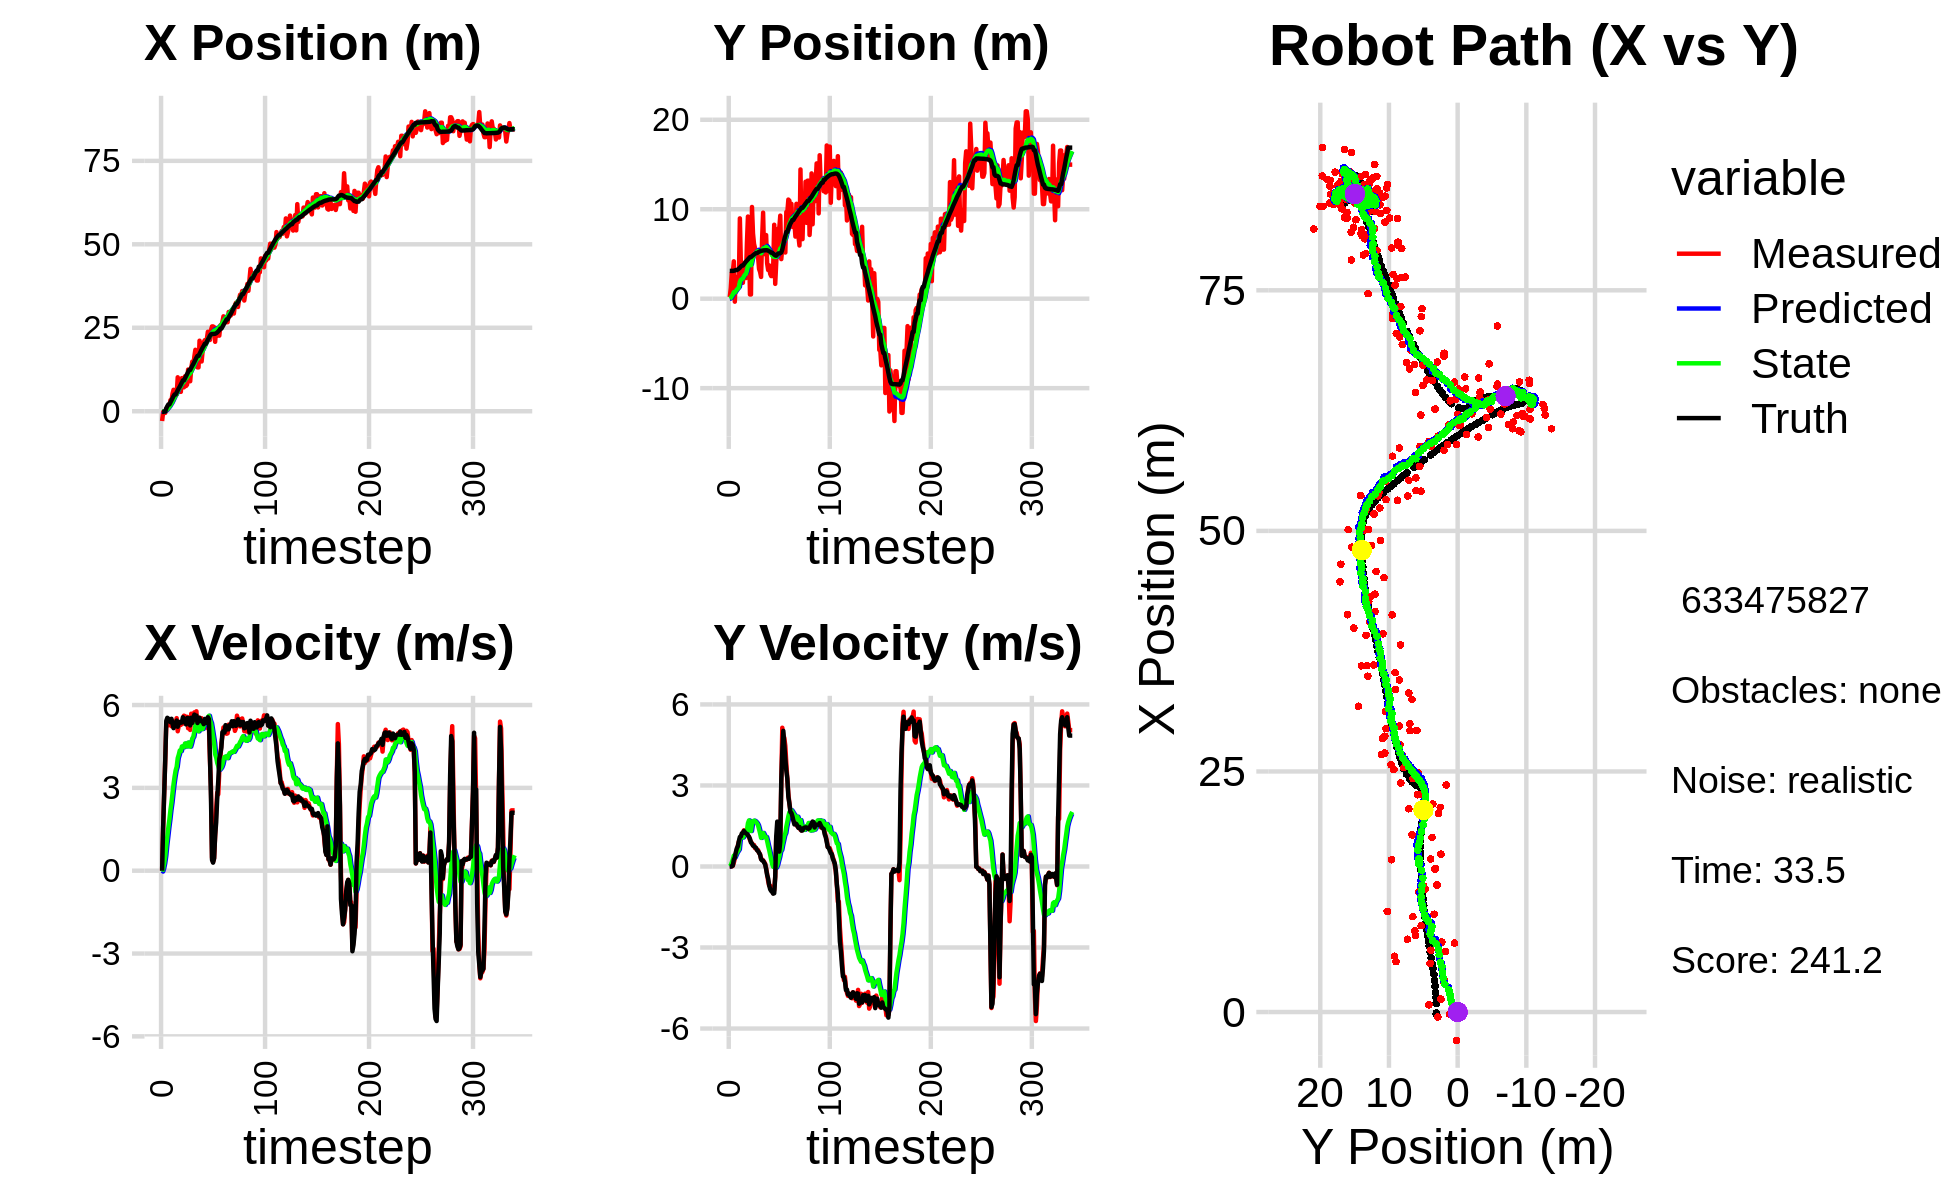

The file beside this chart, header and first rows:
0.000000000000000000e+00, 0.000000000000000000e+00, 0.000000000000000000e+00, 0.000000000000000000e+00, 0.000000000000000000e+00, 0.000000000000000000e+00, 0.000000000000000000e+00, 0.000000000000000000e+00, 0.000000000000000000e+00, 0.000000000000000000e+00, 0.000000000000000000e+00, 0.000000000000000000e+00, -2.078888566717498887e-01, 3.108019351991111456e+00, 0.000000000000000000e+00, 0.000000000000000000e+00, 0.000000000000000000e+00, -4.696544492617249489e-04
-2.939032092885561109e+00, 1.853716367948763100e-01, 0.000000000000000000e+00, -0.000000000000000000e+00, 0.000000000000000000e+00, 0.000000000000000000e+00, 0.000000000000000000e+00, 0.000000000000000000e+00, -1.568587437793280970e-01, 1.303808142031192933e-02, -3.040216681583764180e-02, 4.534499671169795083e-03, -2.078888566717498887e-01, 3.108019351991111456e+00, 0.000000000000000000e+00, 0.000000000000000000e+00, 0.000000000000000000e+00, 4.163321500527672470e-05
-2.221300232395540808e-01, 1.174514769409070070e+00, 1.570000015097748003e+00, -3.424801136080176745e-04, -1.598989604609118709e-01, 1.349153138742890945e-02, -3.040216681583764180e-02, 4.534499671169795083e-03, -1.306080350538624257e-01, 9.248783137233937413e-02, 8.000176103632593294e-02, 4.345441721180470784e-02, -2.078888566717498887e-01, 3.108019351991111456e+00, 1.600000000000000089e+00, 1.000000000000000021e-03, 1.600000023841857910e+00, 2.181401941925287247e-04
-5.081800673068455065e-01, 2.891407373748581033e+00, 2.808999948425453752e+00, -6.127558039556894398e-04, -1.226078589502298255e-01, 9.683327309351984213e-02, 8.000176103632593294e-02, 4.345441721180470784e-02, -6.691755926683383426e-02, 2.832223757612012394e-01, 2.671605637720391724e-01, 1.486818535297845800e-01, -1.114342364301645488e-01, 3.108066651201126351e+00, 2.799999999999999822e+00, 8.000000000000000167e-03, 2.799999952316284180e+00, 2.181401941925287247e-04
-5.081800673068455065e-01, 2.891407373748581033e+00, 4.011932222827631733e+00, 2.333479886832343780e-02, -4.020150288962991147e-02, 2.980905611141796974e-01, 2.671605637720391724e-01, 1.486818535297845800e-01, 6.272658416788119695e-02, 4.663857086457510182e-01, 5.293157596695681200e-01, 2.474506167930994871e-01, -1.114342364301645488e-01, 3.108066651201126351e+00, 4.000000000000000000e+00, 3.300000000000000155e-02, 4.000000000000000000e+00, -5.816283635795116425e-03
7.447109073879663033e-01, 4.178582105307982353e+00, 5.321189734085320033e+00, 1.388103977726537763e-01, 1.156581601348380117e-01, 4.911307703250609724e-01, 5.293157596695681200e-01, 2.474506167930994871e-01, 3.465247662949823004e-01, 7.339433696862212031e-01, 9.123133217003572826e-01, 4.024294268130198526e-01, 8.741538378550820498e-01, 3.125072392964230339e+00, 5.426999999999999602e+00, 2.479999999999999982e-01, 5.433000087738037109e+00, -2.608043141663074493e-02
3.529518695565675435e-01, -3.300522143109331785e-01, 5.265206638903453751e+00, 2.865755666479903874e-01, 4.377560984650180620e-01, 7.741863123675232217e-01, 9.123133217003572826e-01, 4.024294268130198526e-01, 6.235900596165204757e-01, 6.938135443610466968e-01, 1.236030773867036636e+00, 3.433277948517725608e-01, 1.501515135199336770e+00, 3.158025427263826845e+00, 5.536999999999999922e+00, 3.270000000000000129e-01, 5.546000003814697266e+00, -5.437451973557472229e-02
1.352878973190318357e+00, 2.433952144035355758e+00, 5.264899199076896963e+00, 4.718368829899926564e-01, 7.471931370032240949e-01, 7.281463238462239085e-01, 1.236030773867036636e+00, 3.433277948517725608e-01, 9.767149990120621572e-01, 8.503405527332128511e-01, 1.564074095979439472e+00, 4.315729609244060572e-01, 2.030232176433413027e+00, 3.201848796237529271e+00, 5.508000000000000007e+00, 5.280000000000000249e-01, 5.532999992370605469e+00, -8.938057720661163330e-02
1.352878973190318357e+00, 2.433952144035355758e+00, 5.375674551148151181e+00, 6.172857397199430496e-01, 1.133122408610006016e+00, 8.934978488256534179e-01, 1.564074095979439472e+00, 4.315729609244060572e-01, 1.334724054471899013e+00, 1.007877103407947894e+00, 1.856705144179920497e+00, 5.161020977478537608e-01, 2.030232176433413027e+00, 3.201848796237529271e+00, 5.459999999999999964e+00, 6.740000000000000435e-01, 5.500999927520751953e+00, -1.143286973237991333e-01
3.311702177197126673e+00, 1.941540910138149556e+00, 5.309228283862891473e+00, 7.645844308795177735e-01, 1.520394568889890996e+00, 1.059487313182733370e+00, 1.856705144179920497e+00, 5.161020977478537608e-01, 1.821335879548365622e+00, 1.132438546082477959e+00, 2.194094184637233713e+00, 5.732347086994550311e-01, 2.660046323736061868e+00, 3.272629095531299548e+00, 5.381000000000000227e+00, 7.459999999999999964e-01, 5.433000087738037109e+00, -1.430271267890930176e-01
3.146984323912118242e+00, 2.003792269765202860e+00, 5.232220653841157088e+00, 9.229507992691865503e-01, 2.040745298012089037e+00, 1.189762016952423451e+00, 2.194094184637233713e+00, 5.732347086994550311e-01, 2.276417392024112640e+00, 1.263362141319424481e+00, 2.466962392566989237e+00, 6.325888830259279727e-01, 3.280285582187764781e+00, 3.360193354898928675e+00, 5.501000000000000334e+00, 9.350000000000000533e-01, 5.579999923706054688e+00, -1.746013462543487549e-01
5.240312680574903403e+00, 8.979059112722140412e+00, 5.414407833351063459e+00, 9.550881677155693694e-01, 2.523113631280811564e+00, 1.326621029622017334e+00, 2.466962392566989237e+00, 6.325888830259279727e-01, 2.875239792526847360e+00, 1.870891226899055848e+00, 2.809461143379127890e+00, 1.013207278704651326e+00, 3.909256681794976540e+00, 3.469301594368657149e+00, 5.318999999999999950e+00, 1.092000000000000082e+00, 5.429999828338623047e+00, -1.746013462543487549e-01
6.421562299435290555e+00, 3.911757601714354493e+00, 5.211555484196658483e+00, 1.088422792830964436e+00, 3.156185906864759971e+00, 1.972211954769520936e+00, 2.809461143379127890e+00, 1.013207278704651326e+00, 3.523701646943925070e+00, 2.110251524256136602e+00, 3.138722721071125932e+00, 1.109010288921758347e+00, 4.516792997677351096e+00, 3.594659818285326214e+00, 5.161999999999999922e+00, 1.110999999999999988e+00, 5.280000209808349609e+00, -2.058885693550109863e-01
6.279032572977731874e+00, 1.781419289928052319e+00, 5.303390148607442178e+00, 1.179636759776095278e+00, 3.837573919051037841e+00, 2.221152553148312503e+00, 3.138722721071125932e+00, 1.109010288921758347e+00, 4.133431707763580043e+00, 2.194132013372649403e+00, 3.409726480918605862e+00, 1.092076477046551197e+00, 5.013325437503223014e+00, 3.705372704676831663e+00, 5.354000000000000092e+00, 1.229000000000000092e+00, 5.493000030517578125e+00, -2.188675999641418457e-01
6.279032572977731874e+00, 1.781419289928052319e+00, 5.354984055272312915e+00, 1.241433509411559832e+00, 4.474404355855440940e+00, 2.303339661077304701e+00, 3.409726480918605862e+00, 1.092076477046551197e+00, 4.712103827642489584e+00, 2.274395463364974113e+00, 3.632993739909684994e+00, 1.075361609695626885e+00, 5.013325437503223014e+00, 3.705372704676831663e+00, 5.350999999999999979e+00, 1.241999999999999993e+00, 5.493000030517578125e+00, -2.278035432100296021e-01
5.048686489153944024e+00, 4.000795421954467912e+00, 5.524826896430143464e+00, 1.339967206272397293e+00, 5.075403201633458039e+00, 2.381931624334536757e+00, 3.632993739909684994e+00, 1.075361609695626885e+00, 5.172442569233138165e+00, 2.507793989227177445e+00, 3.761311578439048287e+00, 1.164612843340643078e+00, 5.631973966776871343e+00, 3.848633838749328628e+00, 5.437999999999999723e+00, 1.316999999999999948e+00, 5.594999790191650391e+00, -2.379411011934280396e-01
1.016133473840817736e+01, 3.409835350998559722e+00, 5.049500707468062011e+00, 1.229370523003249893e+00, 5.548573727077043216e+00, 2.624255273561241886e+00, 3.761311578439048287e+00, 1.164612843340643078e+00, 5.965986531420519157e+00, 2.682273859254602488e+00, 4.076185226791417371e+00, 1.204466533665361938e+00, 6.253699049680592204e+00, 3.998364521810334082e+00, 5.213000000000000078e+00, 1.266999999999999904e+00, 5.364999771118164062e+00, -2.388175278902053833e-01
7.268041685480393532e+00, 2.308067513245307900e+00, 5.248210690874074658e+00, 1.206031512545379103e+00, 6.373605054099661160e+00, 2.802720512621138749e+00, 4.076185226791417371e+00, 1.204466533665361938e+00, 6.502882414773980102e+00, 2.768211326616609735e+00, 4.199483585054735180e+00, 1.181575962125193335e+00, 6.857111677105007352e+00, 4.145327878873173333e+00, 5.339000000000000412e+00, 1.225999999999999979e+00, 5.478000164031982422e+00, -2.258771061897277832e-01
8.461048111535987459e+00, 6.238402797156987312e+00, 5.371009973800211057e+00, 1.234250616855429250e+00, 6.922830773279454064e+00, 2.886368922829129158e+00, 4.199483585054735180e+00, 1.181575962125193335e+00, 7.101192936805086120e+00, 3.123498257291253299e+00, 4.353993046815694434e+00, 1.339155395260325676e+00, 7.365639433466651731e+00, 4.263193441815560369e+00, 5.387999999999999901e+00, 1.207000000000000073e+00, 5.520999908447265625e+00, -2.258771061897277832e-01
5.798826917707456730e+00, 9.184179378317891107e+00, 5.280209523411556027e+00, 1.159407121625605663e+00, 7.536592241486655297e+00, 3.257413796817286045e+00, 4.353993046815694434e+00, 1.339155395260325676e+00, 7.452167214741123757e+00, 3.663858593512260065e+00, 4.330656907592770999e+00, 1.603705479600538775e+00, 7.984076246373889241e+00, 4.400249554124043172e+00, 5.357999999999999652e+00, 1.149000000000000021e+00, 5.480000019073486328e+00, -2.161458134651184082e-01
9.909149989661239388e+00, 6.533635688698304023e+00, 5.365437191806707418e+00, 1.099825136792857316e+00, 7.885232905500401124e+00, 3.824229141472313742e+00, 4.330656907592770999e+00, 1.603705479600538775e+00, 8.093704435510701956e+00, 3.990013285402801202e+00, 4.499175159782533129e+00, 1.704428110590896939e+00, 8.599976286172548612e+00, 4.529387069291365364e+00, 5.368000000000000327e+00, 1.102000000000000091e+00, 5.480000019073486328e+00, -2.021825909614562988e-01
7.161186918413731561e+00, 4.710447319427322199e-01, 5.327377446266772232e+00, 9.812933105058404548e-01, 8.543621951488955091e+00, 4.160456096461890851e+00, 4.499175159782533129e+00, 1.704428110590896939e+00, 8.480892145908251578e+00, 3.867486526286367798e+00, 4.486528640507588150e+00, 1.501943078665072484e+00, 9.236250624102877893e+00, 4.649731827987324984e+00, 5.557999999999999829e+00, 1.024999999999999911e+00, 5.651999950408935547e+00, -1.821563839912414551e-01
7.161186918413731561e+00, 4.710447319427322199e-01, 5.613694993925540722e+00, 9.163922823568292353e-01, 8.929545009959010571e+00, 4.017680834152875136e+00, 4.486528640507588150e+00, 1.501943078665072484e+00, 8.852667101371787695e+00, 3.741324122269157115e+00, 4.474779003948050615e+00, 1.313133288795519604e+00, 9.236250624102877893e+00, 4.649731827987324984e+00, 5.418000000000000149e+00, 8.840000000000000080e-01, 5.489999771118164062e+00, -1.618149876594543457e-01
1.045642267195158404e+01, 1.025264926064191329e+01, 5.595858586126006173e+00, 8.563206968593976010e-01, 9.300145001766592756e+00, 3.872637451148709165e+00, 4.474779003948050615e+00, 1.313133288795519604e+00, 9.446728738166170203e+00, 4.298422436739307351e+00, 4.605859392334596514e+00, 1.582543443011769746e+00, 9.867554411262831948e+00, 4.756245566291804394e+00, 5.424000000000000377e+00, 8.489999999999999769e-01, 5.489999771118164062e+00, -1.518495827913284302e-01
7.563645348302459936e+00, 7.307435227184890358e+00, 5.410765032530677310e+00, 7.750991152691329988e-01, 9.907314677399629232e+00, 4.456676781040484592e+00, 4.605859392334596514e+00, 1.582543443011769746e+00, 9.769482200546653061e+00, 4.618617160417346490e+00, 4.544465238296486298e+00, 1.675262218406905035e+00, 1.048007272176652549e+01, 4.850642634703059564e+00, 5.299000000000000377e+00, 7.770000000000000240e-01, 5.355000019073486328e+00, -1.422833055257797241e-01
7.954144224773529892e+00, 6.137927485221037038e+00, 5.572117989960020168e+00, 7.982131358923955089e-01, 1.022392872437630196e+01, 4.786143382258036816e+00, 4.544465238296486298e+00, 1.675262218406905035e+00, 1.010319624610136380e+01, 4.839837922690293226e+00, 4.501448318986820851e+00, 1.696879399632864827e+00, 1.110620568721724588e+01, 4.940627647763035313e+00, 5.527000000000000135e+00, 7.479999999999999982e-01, 5.577000141143798828e+00, -1.422833055257797241e-01
1.248250876334033954e+01, 5.652257634897278393e+00, 5.158844778960564703e+00, 6.764098322131676388e-01, 1.055334107800004517e+01, 5.009525862653579686e+00, 4.501448318986820851e+00, 1.696879399632864827e+00, 1.073509101698810575e+01, 5.006919703214909312e+00, 4.639349867645752745e+00, 1.680081701974767583e+00, 1.173946832079447944e+01, 5.024446917900669440e+00, 5.530999999999999694e+00, 7.169999999999999707e-01, 5.465000152587890625e+00, -1.303728222846984863e-01
8.972647175345436210e+00, 5.307850671953701749e+00, 5.454076921797221367e+00, 6.856065355796666649e-01, 1.119902600375268165e+01, 5.174927873412386248e+00, 4.639349867645752745e+00, 1.680081701974767583e+00, 1.107051091557110389e+01, 5.137910354576071370e+00, 4.584365203264928468e+00, 1.641588561408119151e+00, 1.236374543606300769e+01, 5.102764678616027894e+00, 5.463000000000000078e+00, 6.850000000000000533e-01, 5.506000041961669922e+00, -1.250494122505187988e-01
8.972647175345436210e+00, 5.307850671953701749e+00, 5.096637066245292225e+00, 6.099004489334112211e-01, 1.152894743589759585e+01, 5.302069210716883418e+00, 4.584365203264928468e+00, 1.641588561408119151e+00, 1.135951274877416850e+01, 5.254511593168554207e+00, 4.493253734873984939e+00, 1.595858195600671214e+00, 1.236374543606300769e+01, 5.102764678616027894e+00, 5.261999999999999567e+00, 6.059999999999999831e-01, 5.296999931335449219e+00, -1.191008687019348145e-01
1.279378007344048740e+01, 4.722308529330802251e+00, 5.685606287547106064e+00, 6.077864768007718022e-01, 1.180883812226156770e+01, 5.414097412728620995e+00, 4.493253734873984939e+00, 1.595858195600671214e+00, 1.194581076584074886e+01, 5.319774585014020118e+00, 4.620239148872922641e+00, 1.520824916078522548e+00, 1.297937844715488431e+01, 5.175682736049642685e+00, 5.538999999999999702e+00, 5.669999999999999485e-01, 5.567999839782714844e+00, -1.064947247505187988e-01
1.484578262293127260e+01, 3.323922587441944465e+00, 5.351929266431310062e+00, 4.974717349920652620e-01, 1.240783468072804041e+01, 5.471857076621872373e+00, 4.620239148872922641e+00, 1.520824916078522548e+00, 1.263237692138125290e+01, 5.273963535707764549e+00, 4.787767129602100269e+00, 1.378949864881324316e+00, 1.360494302206260464e+01, 5.241647435637744934e+00, 5.352999999999999758e+00, 5.130000000000000115e-01, 5.376999855041503906e+00, -9.268552809953689575e-02
1.319925646447400069e+01, 2.999252511314353331e+00, 5.666660575373707154e+00, 4.562699561758547517e-01, 1.311115363434146275e+01, 5.411858522195896803e+00, 4.787767129602100269e+00, 1.378949864881324316e+00, 1.316321007526136455e+01, 5.200175157431405459e+00, 4.850165112455915306e+00, 1.229841418977352108e+00, 1.412069009202057046e+01, 5.289787961328843657e+00, 5.496000000000000441e+00, 4.380000000000000004e-01, 5.513000011444091797e+00, -8.034498244524002075e-02
1.640187786546823645e+01, 2.431162787257738600e+00, 5.733284363707257469e+00, 2.775748138906623530e-01, 1.364822658650695608e+01, 5.323159299329140559e+00, 4.850165112455915306e+00, 1.229841418977352108e+00, 1.390475228050313561e+01, 5.076613763362024301e+00, 5.043090167742865226e+00, 1.058092196250929096e+00, 1.474947045762553088e+01, 5.337710333777428318e+00, 5.652999999999999581e+00, 2.710000000000000187e-01, 5.659999847412109375e+00, -4.837685078382492065e-02
1.840528009851975000e+01, 6.635379625437868967e+00, 5.451614695938243216e+00, 2.639378824828028658e-01, 1.440906129727742169e+01, 5.182422982987117344e+00, 5.043090167742865226e+00, 1.058092196250929096e+00, 1.473634400223548724e+01, 5.247530872683580760e+00, 5.265350495905779304e+00, 1.088178520087237811e+00, 1.539741967638220466e+01, 5.368373347165084297e+00, 5.543000000000000149e+00, 2.230000000000000038e-01, 5.547999858856201172e+00, -4.837685078382492065e-02
1.582168996318943144e+01, 9.616203500380285263e+00, 5.772652444635759217e+00, 2.240807454147653310e-01, 1.526287905182606508e+01, 5.356348724692304941e+00, 5.265350495905779304e+00, 1.088178520087237811e+00, 1.533183745593358616e+01, 5.614793726774406579e+00, 5.326179245002091278e+00, 1.240889359276249326e+00, 1.603740571467692178e+01, 5.393122388354226970e+00, 5.618000000000000327e+00, 2.179999999999999993e-01, 5.623000144958496094e+00, -3.879816085100173950e-02
1.312886618082160695e+01, 4.988432212155158751e+00, 5.112968435356713748e+00, 1.761010349689839105e-01, 1.586445538043379599e+01, 5.738882662702031290e+00, 5.326179245002091278e+00, 1.240889359276249326e+00, 1.564384204003292389e+01, 5.637299081316874627e+00, 5.178437361550559004e+00, 1.160438739938031150e+00, 1.656493829171858678e+01, 5.411071492622528289e+00, 5.349000000000000199e+00, 1.409999999999999865e-01, 5.350999832153320312e+00, -3.442842513322830200e-02
1.312886618082160695e+01, 4.988432212155158751e+00, 5.443946046401423544e+00, 1.071368902980218696e-01, 1.616168577618797997e+01, 5.753342955310677631e+00, 5.178437361550559004e+00, 1.160438739938031150e+00, 1.594295583677498485e+01, 5.651316277135348010e+00, 5.047815371574148280e+00, 1.079897139517514093e+00, 1.656493829171858678e+01, 5.411071492622528289e+00, 5.427999999999999936e+00, 8.300000000000000433e-02, 5.428999900817871094e+00, -1.967746578156948090e-02
2.112460826298872618e+01, 7.112445784139753258e+00, 5.541634496221455208e+00, -6.363238756637633331e-02, 1.644773737393239799e+01, 5.759305991087099841e+00, 5.047815371574148280e+00, 1.079897139517514093e+00, 1.683156203696836783e+01, 5.801417605592949833e+00, 5.308934027772127529e+00, 1.090161907373214278e+00, 1.718336366077488009e+01, 5.421350909383725991e+00, 5.533999999999999808e+00, -9.700000000000000289e-02, 5.534999847412109375e+00, 1.148209813982248306e-02
1.590427456829560882e+01, 3.942933274251401610e+00, 5.475812881577309277e+00, -2.806423180662362959e-01, 1.736245543974558103e+01, 5.910433796330271328e+00, 5.308934027772127529e+00, 1.090161907373214278e+00, 1.725930996940873996e+01, 5.709705418596205284e+00, 5.248726013907877963e+00, 9.419781623454537289e-01, 1.781497643900501515e+01, 5.411958171646780613e+00, 5.426999999999999602e+00, -3.190000000000000058e-01, 5.435999870300292969e+00, 5.120645835995674133e-02
1.490535615376332679e+01, 3.205584956333416446e+00, 5.519269306626597427e+00, -5.438587714123761518e-01, 1.778418257079952625e+01, 5.803903234830750435e+00, 5.248726013907877963e+00, 9.419781623454537289e-01, 1.757751230067870907e+01, 5.553780243198126243e+00, 5.125967790363588961e+00, 7.605904002882192261e-01, 1.844004128884030180e+01, 5.377302838105846305e+00, 5.407000000000000028e+00, -4.460000000000000075e-01, 5.425000190734863281e+00, 9.822110086679458618e-02
1.814158092408155198e+01, 3.728156282008704192e+00, 5.234351291256171379e+00, -7.078779872257028316e-01, 1.809010907971506654e+01, 5.629839283226948154e+00, 5.125967790363588961e+00, 7.605904002882192261e-01, 1.809963512373533234e+01, 5.429301009935366906e+00, 5.135645429795815176e+00, 6.111423261465711576e-01, 1.905977891372862487e+01, 5.314136697108734708e+00, 5.392999999999999794e+00, -6.909999999999999476e-01, 5.436999797821044922e+00, 1.344214826822280884e-01
2.062634752655159787e+01, 2.790370179237715575e+00, 5.267053591626444486e+00, -7.123005483561393181e-01, 1.861319966671491244e+01, 5.490415242550024111e+00, 5.135645429795815176e+00, 6.111423261465711576e-01, 1.877423320681396390e+01, 5.240702718144997441e+00, 5.242676912696039082e+00, 4.324124043120859406e-01, 1.957360146961044123e+01, 5.242018414553328398e+00, 5.307000000000000384e+00, -8.459999999999999742e-01, 5.374000072479248047e+00, 1.344214826822280884e-01
2.127448593107581587e+01, 2.530211163344077363e+00, 5.275926108744359411e+00, -8.565199660360446332e-01, 1.929850089808356728e+01, 5.283943958576205802e+00, 5.242676912696039082e+00, 4.324124043120859406e-01, 1.945163117952513687e+01, 5.032085440437030321e+00, 5.341405258394090083e+00, 2.528237729324993577e-01, 2.018998979063059096e+01, 5.141935540353262724e+00, 5.495000000000000107e+00, -9.080000000000000293e-01, 5.568999767303466797e+00, 1.609408408403396606e-01
2.127448593107581587e+01, 2.530211163344077363e+00, 5.345714557840054226e+00, -9.182099698403096699e-01, 1.998577170536454517e+01, 5.057367817730280102e+00, 5.341405258394090083e+00, 2.528237729324993577e-01, 2.008474645860250973e+01, 4.826795846280174551e+00, 5.404646295612852036e+00, 8.854968511505589834e-02, 2.018998979063059096e+01, 5.141935540353262724e+00, 5.352000000000000313e+00, -9.419999999999999485e-01, 5.434999942779541016e+00, 1.701056808233261108e-01
2.162304811141980920e+01, 3.618795347881136770e+00, 5.274264593947505908e+00, -9.825250821885938013e-01, 2.062521108816379467e+01, 4.835650814791680574e+00, 5.404646295612852036e+00, 8.854968511505589834e-02, 2.069495989219309706e+01, 4.701355226984861524e+00, 5.444775063125007364e+00, -1.279217493966257335e-02, 2.081268571286936009e+01, 5.034058286375437063e+00, 5.399000000000000021e+00, -1.006999999999999895e+00, 5.492000102996826172e+00, 1.841755509376525879e-01
2.380109809351482397e+01, 8.266583753142844770e+00, 5.154913385623804523e+00, -8.711220935293531031e-01, 2.123943739850559709e+01, 4.700076009490895323e+00, 5.444775063125007364e+00, -1.279217493966257335e-02, 2.142080721633805140e+01, 4.910196553969455202e+00, 5.550758790170640999e+00, 1.088731097395361364e-01, 2.143072102925925648e+01, 4.919834448156085394e+00, 5.556000000000000050e+00, -9.909999999999999920e-01, 5.643000125885009766e+00, 1.674070954322814941e-01
2.359432815016538854e+01, 1.661104632846871265e+00, 5.264588573886794798e+00, -3.760184292377161674e-01, 2.197588309535511542e+01, 4.921083864943408770e+00, 5.550758790170640999e+00, 1.088731097395361364e-01, 2.208516552879687111e+01, 4.670773197798199661e+00, 5.610908410803692625e+00, -5.800826629782580846e-02, 2.196123383907854887e+01, 4.832263184229914188e+00, 5.485999999999999766e+00, -3.920000000000000151e-01, 5.500000000000000000e+00, 7.130300253629684448e-02
2.135639558704512453e+01, 4.036797178389554652e+00, 4.008709560128827398e+00, 1.085198437437015828e+00, 2.264625636987723922e+01, 4.664972371168417453e+00, 5.610908410803692625e+00, -5.800826629782580846e-02, 2.246490898731247299e+01, 4.673482502373794922e+00, 5.441995623789146030e+00, -3.592760692634014430e-02, 2.259405778381995589e+01, 4.803401303848186643e+00, 4.150999999999999801e+00, 1.122999999999999998e+00, 4.300000190734863281e+00, -2.643736302852630615e-01
2.433479152608493479e+01, 6.055703713246841424e+00, 3.008704184704882767e+00, 8.144868145166946904e-01, 2.300910854969138697e+01, 4.669889741681161333e+00, 5.441995623789146030e+00, -3.592760692634014430e-02, 2.298538842947819560e+01, 4.805850354771357580e+00, 5.345923928575428086e+00, 6.326605225604671479e-02, 2.303252957747597662e+01, 4.935789657538903086e+00, 2.617999999999999883e+00, 1.661000000000000032e+00, 3.099999904632568359e+00, -2.643736302852630615e-01
2.539744471011703553e+01, 7.841583920918659523e+00, 4.688119186188072218e-01, 5.049122690297279670e-01, 2.351998082233573939e+01, 4.812176959996961934e+00, 5.345923928575428086e+00, 6.326605225604671479e-02, 2.341269571206684219e+01, 5.044353998978379217e+00, 5.115275675869979999e+00, 2.179408364279976640e-01, 2.315576146564559679e+01, 5.059751463896861701e+00, 3.910000000000000142e-01, 5.809999999999999609e-01, 6.999999880790710449e-01, -8.224557042121887207e-01
2.539744471011703553e+01, 7.841583920918659523e+00, 3.206363225307069520e-01, 5.388147328947864301e-01, 2.392422327965384099e+01, 5.066148082621179327e+00, 5.115275675869979999e+00, 2.179408364279976640e-01, 2.379020888257753086e+01, 5.275014659425711017e+00, 4.870328777355195982e+00, 3.559743316213128117e-01, 2.315576146564559679e+01, 5.059751463896861701e+00, 2.919999999999999818e-01, 5.510000000000000453e-01, 6.230000257492065430e-01, -1.034004449844360352e+00
2.519618462034550532e+01, 9.285274816904122375e+00, 4.540312720474535269e-01, 9.167249357933963116e-01, 2.427724176031304992e+01, 5.310612092587842170e+00, 4.870328777355195982e+00, 3.559743316213128117e-01, 2.412023708673874012e+01, 5.614366464619247488e+00, 4.623310431084120431e+00, 5.580888986996057621e-01, 2.317380784469283128e+01, 5.091139150820756853e+00, 4.440000000000000058e-01, 9.220000000000000417e-01, 1.023000001907348633e+00, -1.110935568809509277e+00
2.079668043533224164e+01, 4.427192402861615861e+00, 1.261465193357230508e+00, 3.107735860732690369e+00, 2.458256812984715367e+01, 5.670175354489208175e+00, 4.623310431084120431e+00, 5.580888986996057621e-01, 2.411934047825870664e+01, 5.700187176426828373e+00, 4.216146454113125941e+00, 6.143916494142152018e-01, 2.321053574952160758e+01, 5.169759942481172210e+00, 1.270999999999999908e+00, 3.178999999999999826e+00, 3.423000097274780273e+00, -1.185204386711120605e+00
2.483644603162796827e+01, 5.725411383497278628e+00, 2.235417112333252909e+00, 5.136663993659653649e+00, 2.454095512367002030e+01, 5.761626341368249804e+00, 4.216146454113125941e+00, 6.143916494142152018e-01, 2.446159842898065406e+01, 5.966535996504944706e+00, 4.099657588621131943e+00, 8.111065886109893874e-01, 2.334543107466662804e+01, 5.501951409531084636e+00, 1.747999999999999998e+00, 4.280000000000000249e+00, 4.623000144958496094e+00, -1.160327672958374023e+00
2.258331452327319866e+01, 5.836503011661690721e+00, 2.825506906808187058e+00, 4.859233439362916407e+00, 2.487156418784276823e+01, 6.047646655366043511e+00, 4.099657588621131943e+00, 8.111065886109893874e-01, 2.463060597386350281e+01, 6.218567301346882736e+00, 3.903650359150235616e+00, 9.792156741335259484e-01, 2.359733746910187691e+01, 6.061098290894669560e+00, 2.637999999999999901e+00, 5.020999999999999908e+00, 5.671999931335449219e+00, -1.044111967086791992e+00
2.425874777116614922e+01, 6.514841487612323512e+00, 2.766694726982302122e+00, 4.758089779029558208e+00, 2.502097100977852762e+01, 6.316488868760234965e+00, 3.903650359150235616e+00, 9.792156741335259484e-01, 2.490401450589617838e+01, 6.503700151034266241e+00, 3.791261704786841324e+00, 1.153807263300544728e+00, 2.392529366871119123e+01, 6.608551217703123370e+00, 3.258000000000000007e+00, 4.509000000000000341e+00, 5.563000202178955078e+00, -1.044111967086791992e+00
2.264058695716231995e+01, 5.163226915085263435e+00, 3.614549374998130116e+00, 4.465429038824209051e+00, 2.528314067637486318e+01, 6.619080877364321047e+00, 3.791261704786841324e+00, 1.153807263300544728e+00, 2.507154653152813850e+01, 6.669149013028013329e+00, 3.650485428024292656e+00, 1.234024559359642392e+00, 2.426206658805413952e+01, 7.024111223906460033e+00, 4.054000000000000270e+00, 3.991999999999999993e+00, 5.690000057220458984e+00, -8.903186321258544922e-01
2.570955763792394322e+01, 9.690336657852142821e+00, 4.084348155204882147e+00, 3.807775910232654049e+00, 2.543659507433056888e+01, 6.792551468963977435e+00, 3.650485428024292656e+00, 1.234024559359642392e+00, 2.547985392050240705e+01, 7.113301294794093010e+00, 3.692498531738150014e+00, 1.476332223262807553e+00, 2.474069093126031760e+01, 7.459610891972525692e+00, 4.233999999999999986e+00, 3.541999999999999815e+00, 5.520999908447265625e+00, -7.503684163093566895e-01
2.570955763792394322e+01, 9.690336657852142821e+00, 4.621167841186903047e+00, 3.226345540476092566e+00, 2.584910377367622303e+01, 7.260934517120373854e+00, 3.692498531738150014e+00, 1.476332223262807553e+00, 2.588623341742116324e+01, 7.511136832860371371e+00, 3.747066090179357545e+00, 1.661593352759218378e+00, 2.474069093126031760e+01, 7.459610891972525692e+00, 4.461999999999999744e+00, 3.250999999999999890e+00, 5.520999908447265625e+00, -6.094945073127746582e-01
2.676788924639922485e+01, 1.108058591017651118e+01, 4.870712003728894679e+00, 2.687589221993262445e+00, 2.626094002643909775e+01, 7.677296168136293453e+00, 3.747066090179357545e+00, 1.661593352759218378e+00, 2.635764998010449744e+01, 7.962409073761083533e+00, 3.846104652048455197e+00, 1.858598972114526626e+00, 2.526510690158776740e+01, 7.819161845061624483e+00, 5.012999999999999901e+00, 2.577999999999999847e+00, 5.637000083923339844e+00, -5.042131543159484863e-01
2.842774628115220992e+01, 1.095880193791960977e+01, 5.187502624361718162e+00, 2.340362653215255495e+00, 2.674226044530934132e+01, 8.148268970972535996e+00, 3.846104652048455197e+00, 1.858598972114526626e+00, 2.694049290960899867e+01, 8.366956349921213842e+00, 4.017111356079617224e+00, 2.005260541745031322e+00, 2.583199189591056566e+01, 8.127384139810569508e+00, 5.051999999999999602e+00, 2.343999999999999861e+00, 5.570000171661376953e+00, -4.238131940364837646e-01
... 280 more rows
